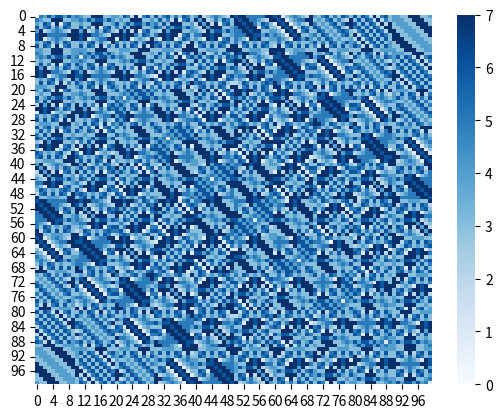

Write the Python code that produced this figure.
import numpy as np
import matplotlib.pyplot as plt
import seaborn as sns
import pandas as pd
import math
data=[0]*10000
df = np.zeros([100, 100])
datax=[0]*10000
for x in range(1, 10000):
    y = 10
    time = 0
    x_now = x
    while time < y:
        #ascending number
        z = x_now
        x_now = str(x_now).zfill(4)
        ascending = "".join(sorted(str(x_now)))
        #descending numer
        descending = "".join(sorted(str(x_now), reverse=True))
        #screen part
        x_now = int(descending) - int(ascending)
        # print("The number is " + str(x))
        #print("This is the " + str(time+1) +" time I run this" )
        time += 1
        if x_now == z:
                #print("the " + str(time-1) + " time I ran this program makes the final number which is " + str(x)) 
                time2 = time -1
                data[x] = time2
                datax[x] = x
                time = y
                xhaha = x /100
                xnew = math.floor(xhaha)
                ynew = x - xnew*100
                df[xnew, ynew] = time2
#print(data[x])
#print("x:" + str(x))
#plt.plot(datax,data)
#plt.show()


sns.heatmap(df, cmap="Blues")